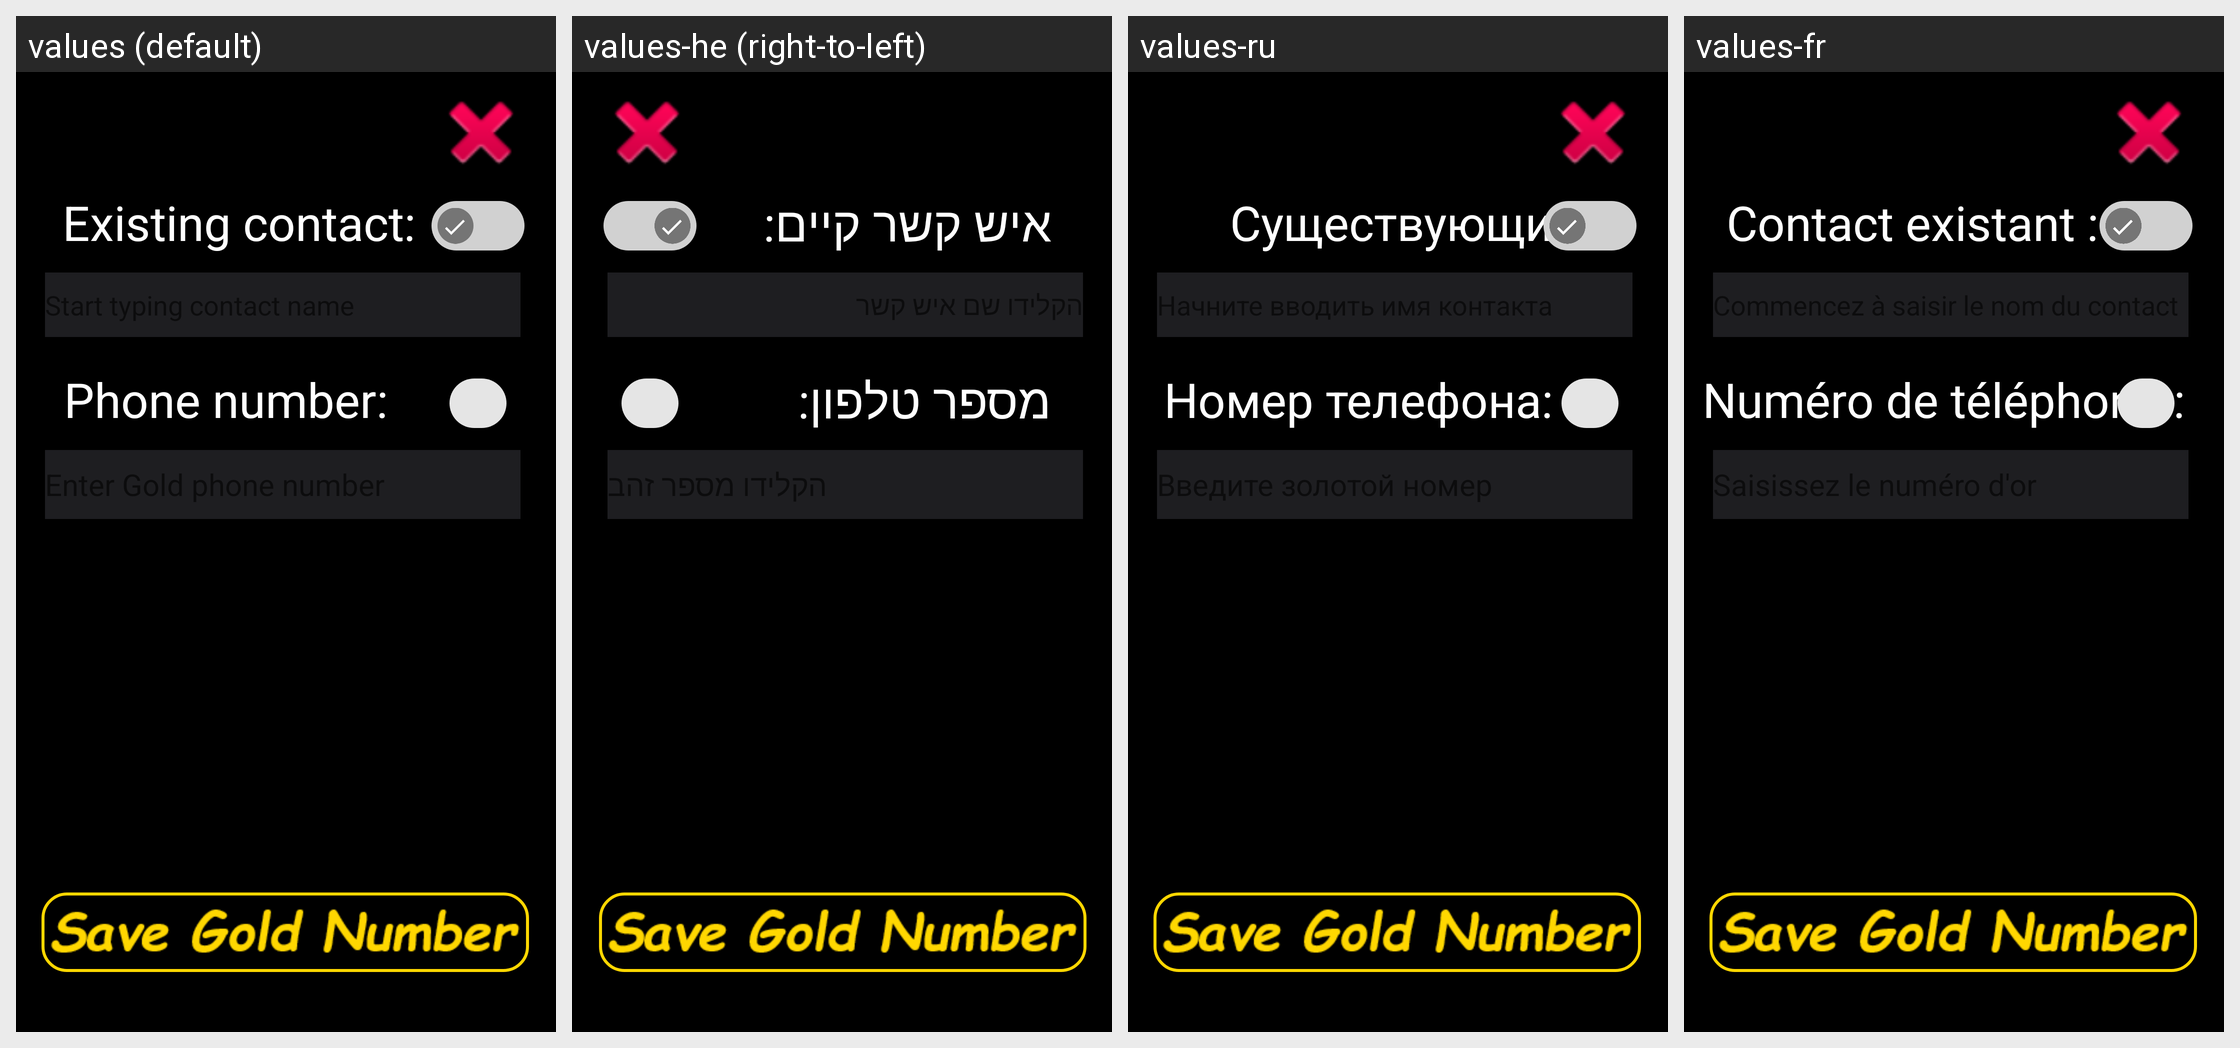

For this localized Android screen grid, give each drawn string resource with its value in every locale shown.
Android screen res/layout/fragment_gold_number.xml rendered under 4 locales, left to right: values (default), values-he (right-to-left), values-ru, values-fr. Device: Nexus 5 (rendered at 1080×1920; each locale shown at half size, 540×960, under a caption strip naming it); theme Theme.SimpleCall.
Other locales in the repository, not shown: values-ar, values-de, values-es, values-hi, values-id, values-in, values-iw, values-ja, values-ko, values-nl, values-zh.
Strings drawn on this screen, with the default value and each locale's value (text and hints the layout hard-codes, and strings that could not be matched under every locale, appear in the picture but are not listed):

phone_number
  values: Phone number:
  values-he: מספר טלפון:
  values-ru: Номер телефона:
  values-fr: Numéro de téléphone :

existing_contact
  values: Existing contact:
  values-he: איש קשר קיים:
  values-ru: Существующий контакт:
  values-fr: Contact existant :
